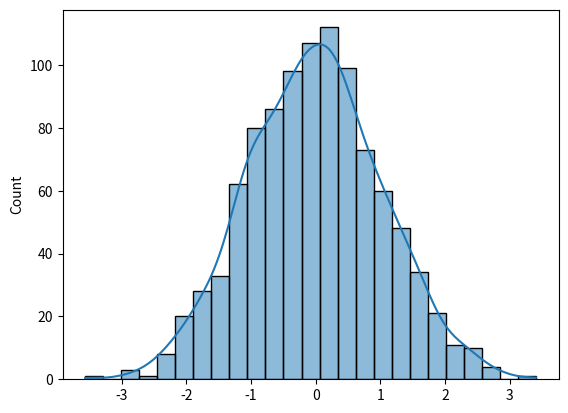

Generate this figure with matplotlib:
import numpy as np 
import matplotlib.pyplot as plt
import seaborn as sns


#Take random data from a normal distribution 

data = np.random.normal(0, 1, 1000) # mean =0, standard deviation= 1, 1000 samples

#using seaborn to plot 
sns.histplot(data, kde=True)
plt.show()